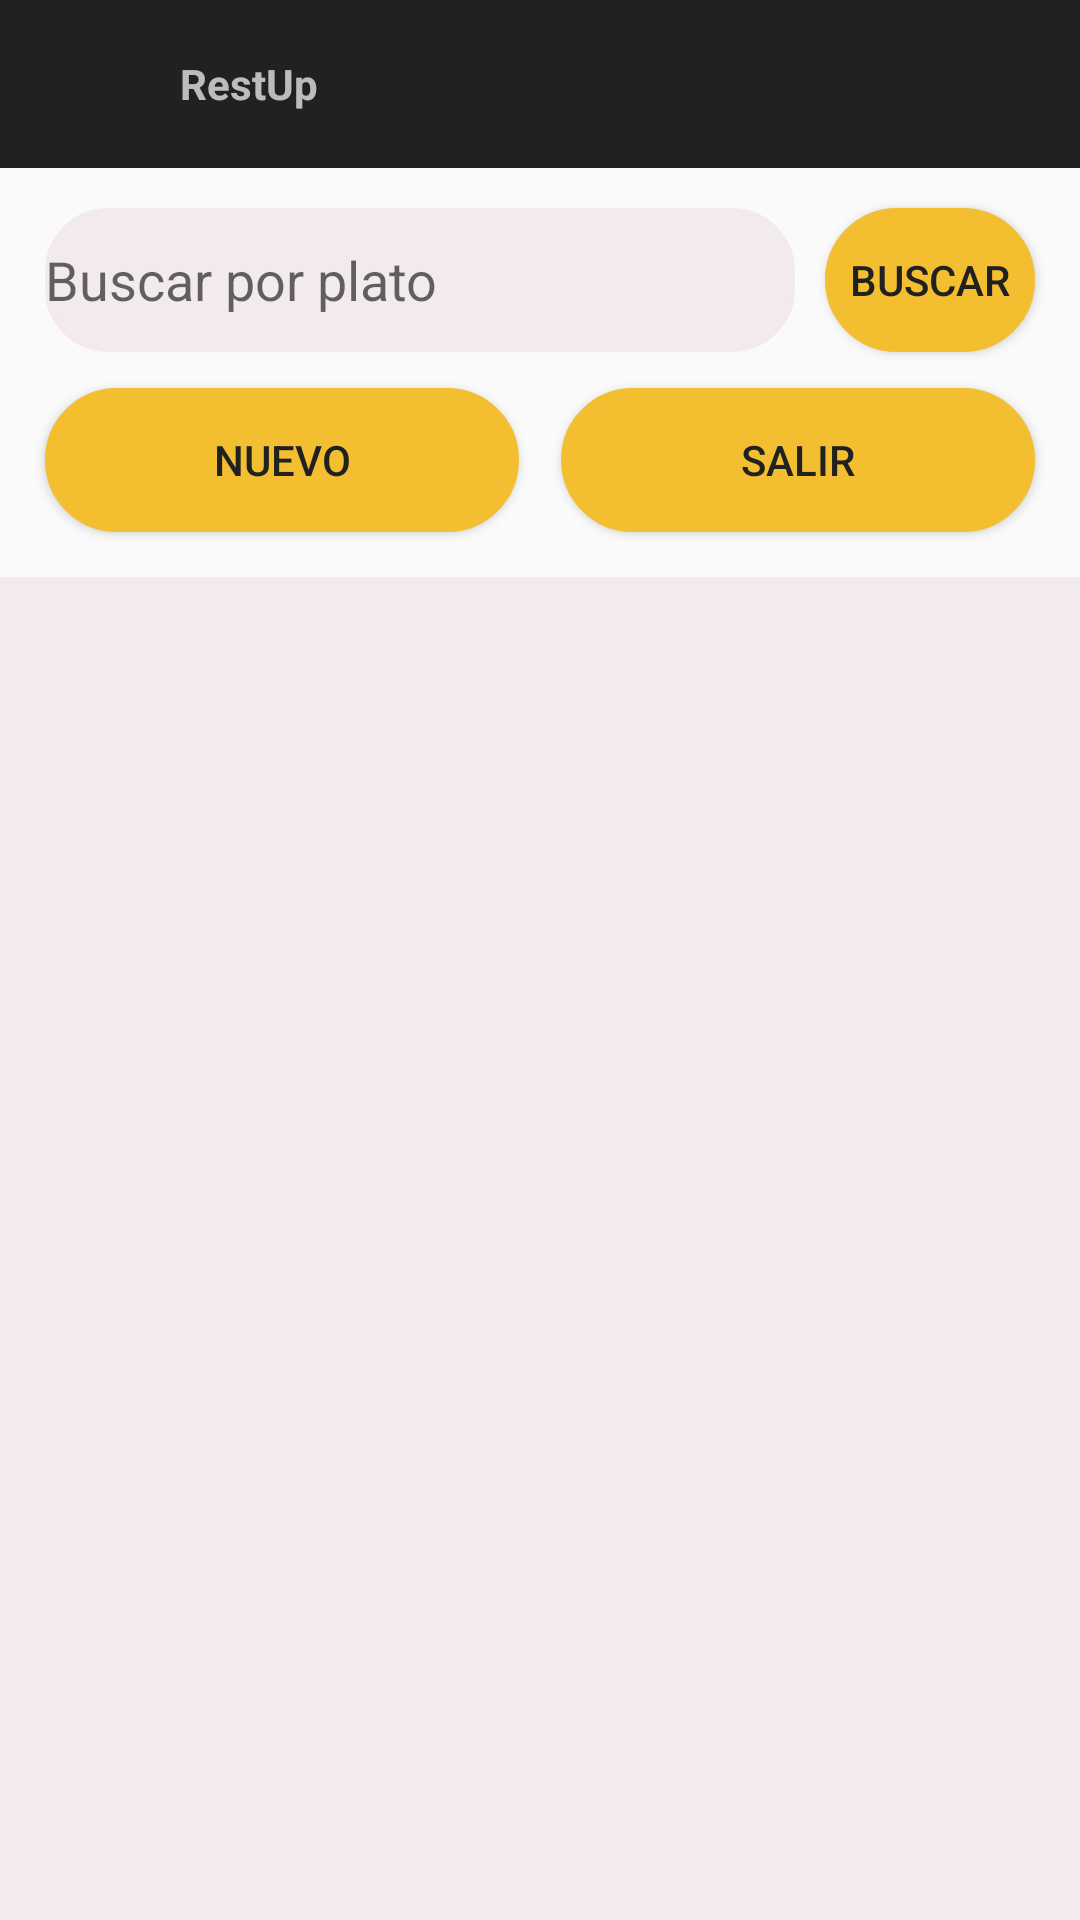

Android layout source for this screen:
<!-- AndroidManifest.xml: application theme Theme.AppCompat.DayNight.NoActionBar -->
<!-- res/layout/activity_vista_menu.xml -->
<?xml version="1.0" encoding="utf-8"?>
<androidx.constraintlayout.widget.ConstraintLayout xmlns:android="http://schemas.android.com/apk/res/android"
    xmlns:app="http://schemas.android.com/apk/res-auto"
    xmlns:tools="http://schemas.android.com/tools"
    android:layout_width="match_parent"
    android:layout_height="match_parent"
    tools:context=".VistaMenu">

    <androidx.appcompat.widget.Toolbar
        android:id="@+id/toolbar"
        android:layout_width="match_parent"
        android:layout_height="?attr/actionBarSize"
        android:background="@color/Gray"
        android:minHeight="?attr/actionBarSize"
        android:theme="@style/ThemeOverlay.AppCompat.Dark"
        app:layout_constraintBottom_toBottomOf="parent"
        app:layout_constraintEnd_toEndOf="parent"
        app:layout_constraintHorizontal_bias="0.0"
        app:layout_constraintStart_toStartOf="parent"
        app:layout_constraintTop_toTopOf="parent"
        app:layout_constraintVertical_bias="0.0">

        <RelativeLayout
            android:layout_width="30dp"
            android:layout_marginEnd="12dp"
            android:layout_height="wrap_content">

            <ImageView
                android:layout_width="wrap_content"
                android:layout_height="wrap_content"
                android:src="@mipmap/rest_up_logo"
                android:contentDescription="@string/app_name" />
        </RelativeLayout>

        <TextView
            android:layout_width="wrap_content"
            android:layout_height="wrap_content"
            android:layout_marginStart="18dp"
            android:text="@string/app_name"
            android:textStyle="bold" />
    </androidx.appcompat.widget.Toolbar>


    <EditText
        android:id="@+id/product"
        android:hint="@string/BuscarPlato"
        android:layout_width="250dp"
        android:layout_height="48dp"
        android:layout_marginStart="15dp"
        android:autofillHints=""
        android:background="@drawable/button_run"
        android:inputType="text"
        app:layout_constraintBottom_toBottomOf="parent"
        app:layout_constraintEnd_toStartOf="@id/bcp"
        app:layout_constraintHorizontal_bias="0.099"
        app:layout_constraintStart_toStartOf="parent"
        app:layout_constraintTop_toBottomOf="@+id/toolbar"
        app:layout_constraintVertical_bias="0.025" />


    <Button
        android:id="@+id/bcp"
        android:layout_width="0dp"
        android:layout_height="48dp"
        android:layout_marginStart="10dp"
        android:layout_marginEnd="15dp"
        android:background="@drawable/btn_dark_style"
        android:onClick="consultarDescripcion"
        android:text="@string/btnBuscar"
        android:textColor="@drawable/btn_dark_text"
        app:layout_constraintBottom_toBottomOf="parent"
        app:layout_constraintEnd_toEndOf="parent"
        app:layout_constraintHorizontal_bias="0.69"
        app:layout_constraintStart_toEndOf="@+id/product"
        app:layout_constraintTop_toBottomOf="@+id/toolbar"
        app:layout_constraintVertical_bias="0.025" />

    <Button
        android:id="@+id/btnNuevo"
        android:layout_width="0dp"
        android:layout_height="48dp"
        android:layout_marginStart="15dp"
        android:layout_marginEnd="7dp"
        android:background="@drawable/btn_dark_style"
        android:onClick="abrirNuevo"
        android:text="@string/btnNuevo"
        android:textColor="@drawable/btn_dark_text"
        app:layout_constraintBottom_toBottomOf="parent"
        app:layout_constraintEnd_toStartOf="@id/salir"
        app:layout_constraintStart_toStartOf="parent"
        app:layout_constraintTop_toBottomOf="@id/product"
        app:layout_constraintVertical_bias="0.025" />

    <Button
        android:id="@+id/salir"
        android:layout_width="0dp"
        android:layout_height="48dp"
        android:layout_marginStart="7dp"
        android:layout_marginEnd="15dp"
        android:background="@drawable/btn_dark_style"
        android:text="@string/btnSalir"
        android:textColor="@drawable/btn_dark_text"
        app:layout_constraintBottom_toBottomOf="parent"
        app:layout_constraintEnd_toEndOf="parent"
        app:layout_constraintHorizontal_bias="0.904"
        app:layout_constraintStart_toEndOf="@id/btnNuevo"
        app:layout_constraintTop_toBottomOf="@id/bcp"
        app:layout_constraintVertical_bias="0.025" />


    <ListView
        android:id="@+id/lista"
        android:layout_width="0dp"
        android:layout_height="0dp"
        android:layout_marginTop="15dp"
        android:background="@color/white"
        app:layout_constraintBottom_toBottomOf="parent"
        app:layout_constraintEnd_toEndOf="parent"
        app:layout_constraintStart_toStartOf="parent"
        app:layout_constraintTop_toBottomOf="@id/btnNuevo" />

</androidx.constraintlayout.widget.ConstraintLayout>
<!-- resources referenced by this layout -->
<resources>
  <color name="Gray">#212121</color>
  <color name="white">#F3EBEB</color>
  <!-- drawable btn_dark_style (drawable) -->
  <?xml version="1.0" encoding="utf-8"?>
  <ripple xmlns:android="http://schemas.android.com/apk/res/android"
      android:color="@color/Gray">
      <item android:drawable="@drawable/btn_dark_ripple"/>
  </ripple>
  <!-- drawable btn_dark_text (drawable) -->
  <?xml version="1.0" encoding="utf-8"?>
  <selector xmlns:android="http://schemas.android.com/apk/res/android">
      <item android:color="@color/Gray2" android:state_pressed="true"/>
      <item android:color="@color/Gray"/>
  </selector>
  <!-- drawable button_run (drawable) -->
  <?xml version="1.0" encoding="utf-8"?>
  <shape xmlns:android="http://schemas.android.com/apk/res/android">
      <corners android:radius="20dp"/>
      <solid android:color="@color/white"/>
      <stroke android:width="2dp"
          android:color="@color/white"/>
  </shape>
  <!-- mipmap rest_up_logo (mipmap-anydpi-v26) -->
  <?xml version="1.0" encoding="utf-8"?>
  <adaptive-icon xmlns:android="http://schemas.android.com/apk/res/android">
      <background android:drawable="@color/rest_up_logo_background"/>
      <foreground android:drawable="@mipmap/rest_up_logo_foreground"/>
  </adaptive-icon>
  <string name="BuscarPlato">Buscar por plato</string>
  <string name="app_name">RestUp</string>
  <string name="btnBuscar">Buscar</string>
  <string name="btnNuevo">Nuevo</string>
  <string name="btnSalir">Salir</string>
  <!-- drawable btn_dark_ripple (drawable) -->
  <?xml version="1.0" encoding="utf-8"?>
  <shape xmlns:android="http://schemas.android.com/apk/res/android">
      <corners android:radius="150dp"/>
      <stroke android:color="@color/Yellow" android:width="5dp"/>
      <solid android:color="@color/Yellow"/>
  </shape>
  <color name="Gray2">#323131</color>
  <color name="rest_up_logo_background">#212121</color>
  <color name="Yellow">#F4BE31</color>
</resources>
